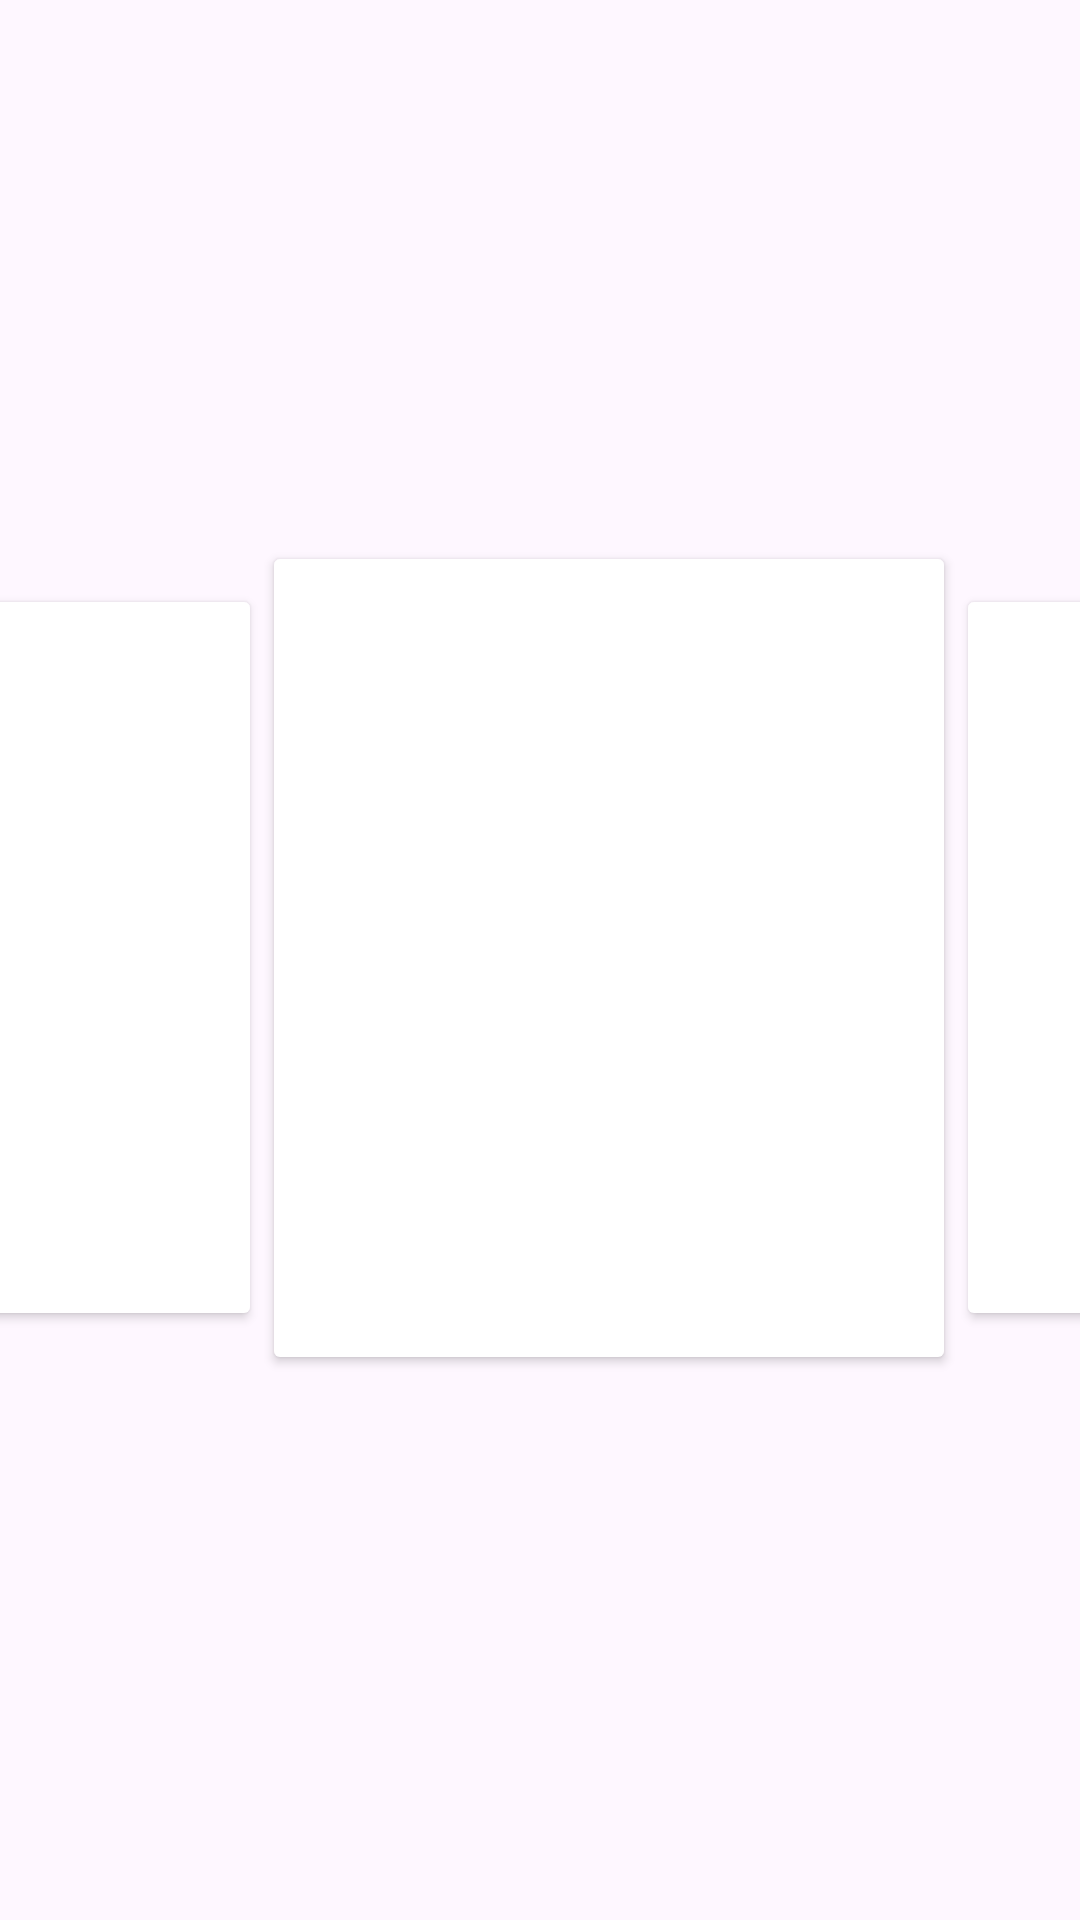

Android layout source for this screen:
<!-- AndroidManifest.xml: application theme Theme.AreaOfKnowledge -->
<!-- res/layout/category.xml -->
<?xml version="1.0" encoding="utf-8"?>
<androidx.drawerlayout.widget.DrawerLayout xmlns:android="http://schemas.android.com/apk/res/android"
    xmlns:app="http://schemas.android.com/apk/res-auto"
    xmlns:tools="http://schemas.android.com/tools"
    android:id="@+id/draw"
    android:layout_width="match_parent"
    android:layout_height="match_parent"
    android:backgroundTint="#FFFFFF"
    android:fitsSystemWindows="true"
    app:layout_constraintStart_toStartOf="parent"
    app:layout_constraintTop_toTopOf="parent"
    tools:context=".category"
    tools:ignore="SpeakableTextPresentCheck"

    >


    <com.google.android.material.navigation.NavigationView
        android:id="@+id/menu"
        android:layout_width="wrap_content"
        android:layout_height="match_parent"
        android:layout_gravity="start"
        app:layout_constraintStart_toStartOf="parent"
        app:layout_constraintTop_toTopOf="parent"
        app:menu="@menu/navigation_menu"
        tools:ignore="VisualLintBounds" />


    <androidx.constraintlayout.widget.ConstraintLayout
        android:layout_width="match_parent"
        android:layout_height="match_parent"
        android:foregroundTint="#FFFFFF"
        android:hapticFeedbackEnabled="false"
        android:scrollbarAlwaysDrawHorizontalTrack="false"
        android:scrollbarAlwaysDrawVerticalTrack="false"
        android:scrollbars="none"
        app:flow_verticalAlign="bottom">

        <androidx.appcompat.widget.Toolbar
            android:id="@+id/toolbar"
            android:layout_width="match_parent"
            android:layout_height="wrap_content"
            android:backgroundTint="#00FFFFFF"
            android:minHeight="?attr/actionBarSize"
            app:layout_constraintEnd_toEndOf="parent"
            app:layout_constraintStart_toStartOf="parent"
            app:layout_constraintTop_toTopOf="parent"
             />


        <HorizontalScrollView
            android:id="@+id/scroll"
            android:layout_width="match_parent"
            android:layout_height="277dp"
            android:backgroundTint="@color/white"
            android:scrollbars="none"
            app:layout_constraintBottom_toBottomOf="parent"
            app:layout_constraintEnd_toEndOf="parent"
            app:layout_constraintHorizontal_bias="0.506"
            app:layout_constraintStart_toStartOf="parent"
            app:layout_constraintTop_toTopOf="parent"
            app:layout_constraintVertical_bias="0.498"
            tools:ignore="SpeakableTextPresentCheck,VisualLintBounds">

            <LinearLayout
                android:layout_width="wrap_content"
                android:layout_height="match_parent"
                android:foregroundTint="@color/white"
                tools:ignore="UselessLeaf,VisualLintBounds">

                <Button
                    android:id="@+id/design"
                    android:layout_width="207dp"
                    android:layout_height="249dp"
                    android:layout_gravity="center"
                    android:layout_marginStart="-120dp"
                    android:layout_weight="1"
                    android:backgroundTint="#FFFFFF"
                    android:foreground="@drawable/group_28"
                    app:cornerRadius="47dp"
                    tools:ignore="ButtonStyle,SpeakableTextPresentCheck,VisualLintBounds" />

                <Button
                    android:id="@+id/program"
                    android:layout_width="231.23dp"
                    android:layout_height="278dp"
                    android:layout_gravity="center"
                    android:layout_weight="1"
                    android:backgroundTint="#FFFFFF"
                    android:foreground="@drawable/group_27"
                    android:nextFocusUp="@id/english"
                    android:shadowColor="@color/gray"
                    android:shadowRadius="@dimen/material_emphasis_medium"
                    app:cornerRadius="47dp"
                    tools:ignore="ButtonStyle,SpeakableTextPresentCheck,VisualLintBounds" />

                <Button
                    android:id="@+id/english"
                    android:layout_width="207dp"
                    android:layout_height="249dp"
                    android:layout_gravity="center"
                    android:layout_weight="1"
                    android:backgroundTint="#FFFFFF"
                    android:foreground="@drawable/group_30"
                    app:cornerRadius="47dp"
                    tools:ignore="ButtonStyle,SpeakableTextPresentCheck" />

                <Button
                    android:id="@+id/market"
                    android:layout_width="207dp"
                    android:layout_height="249dp"
                    android:layout_gravity="center"
                    android:layout_weight="1"
                    android:backgroundTint="#FFFFFF"
                    android:foreground="@drawable/group_29"
                    app:cornerRadius="47dp"
                    tools:ignore="ButtonStyle,SpeakableTextPresentCheck" />
            </LinearLayout>

        </HorizontalScrollView>




    </androidx.constraintlayout.widget.ConstraintLayout>
</androidx.drawerlayout.widget.DrawerLayout>
<!-- resources referenced by this layout -->
<resources>
  <color name="gray">#D9D9D9</color>
  <color name="white">#FFFFFFFF</color>
  <!-- drawable group_27: vector/xml drawable (drawable, 28354 chars, omitted) -->
  <!-- drawable group_28: vector/xml drawable (drawable, 20289 chars, omitted) -->
  <!-- drawable group_29: vector/xml drawable (drawable, 28969 chars, omitted) -->
  <!-- drawable group_30: vector/xml drawable (drawable, 28400 chars, omitted) -->
  <style name="Theme.AreaOfKnowledge" parent="Base.Theme.AreaOfKnowledge">
  <item name="android:activityOpenEnterAnimation">@anim/slide_in_right</item>
  <item name="android:activityOpenExitAnimation">@anim/slide_out_left</item>
  <item name="android:activityCloseEnterAnimation">@anim/slide_in_left</item>
  <item name="android:activityCloseExitAnimation">@anim/slide_out_right</item>
      <item name="android:windowNoTitle">true</item>
      <item name="windowActionBar">false</item>
  
  
      </style>
  <style name="Base.Theme.AreaOfKnowledge" parent="Theme.Material3.DayNight.NoActionBar">
          
          <item name="colorPrimary">@color/black</item>
          <item name="colorPrimaryDark">@color/black</item>
          <item name="colorAccent">@color/black</item>
          <item name="android:windowAnimationStyle">@style/Theme.AreaOfKnowledge</item>
      </style>
  <color name="black">#FF000000</color>
</resources>
